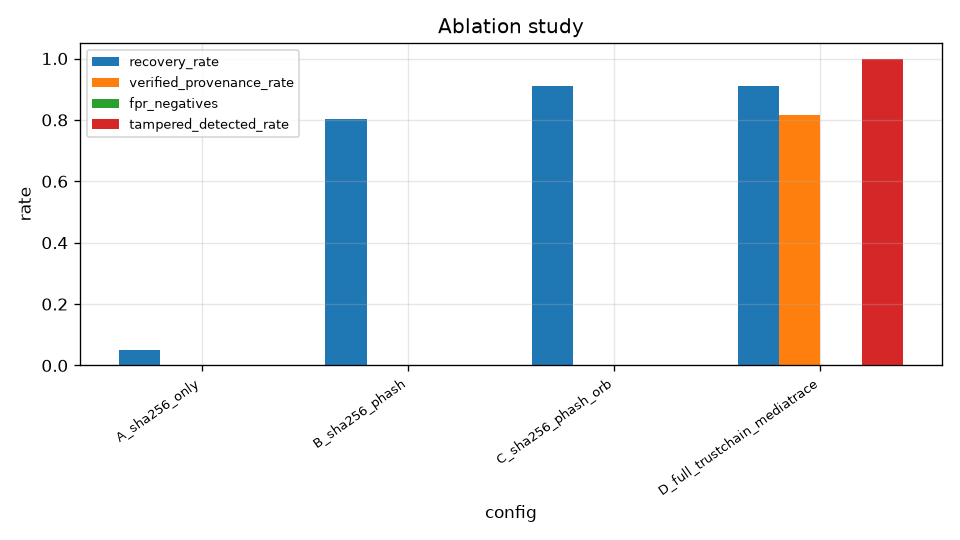

Source data for this figure (header and first rows):
config, recovery_rate, verified_provenance_rate, fpr_negatives, tampered_originals_returned, tampered_detected_rate, mean_latency_ms
A_sha256_only, 0.05, 0.0, 0.0, 6, 0.0, 0.078
B_sha256_phash, 0.8017, 0.0, 0.0, 96, 0.0, 0.081
C_sha256_phash_orb, 0.91, 0.0, 0.0, 111, 0.0, 5.273
D_full_trustchain_mediatrace, 0.91, 0.8175, 0.0, 111, 1.0, 7.315
